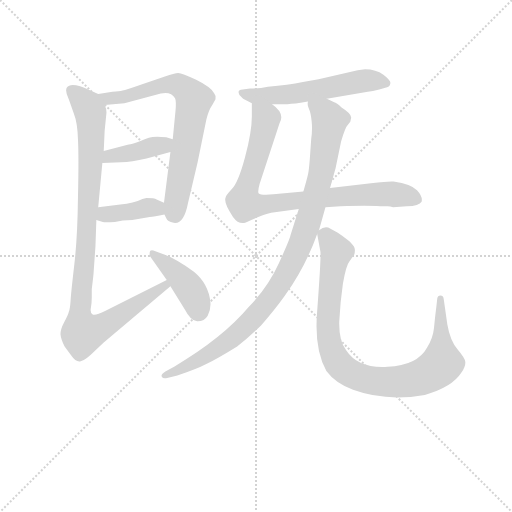
t = 0.00 s
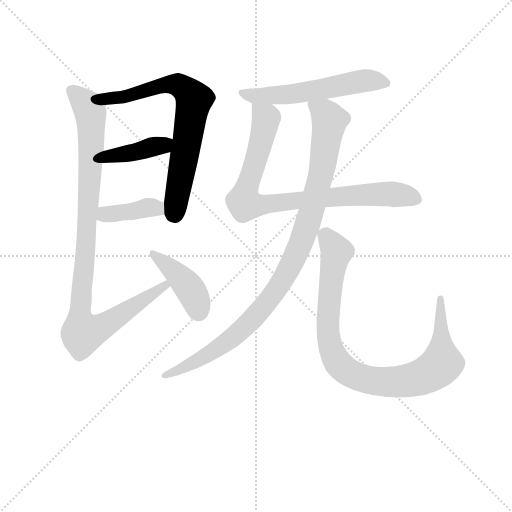
t = 1.49 s
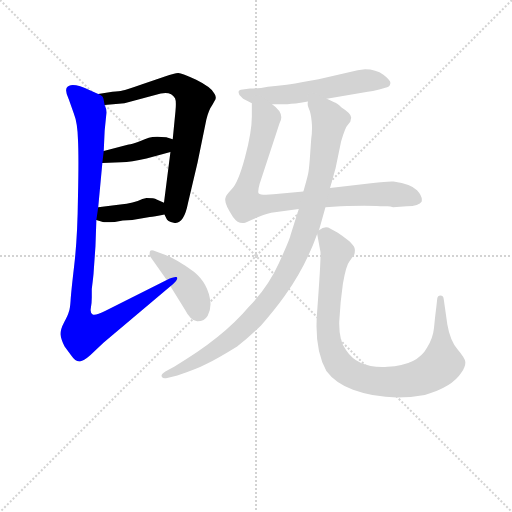
t = 2.98 s
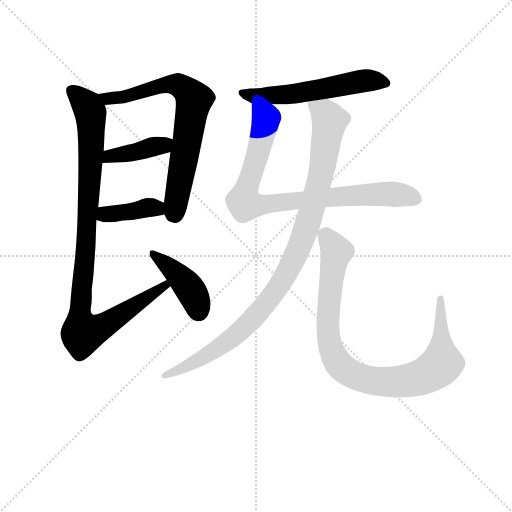
t = 4.47 s
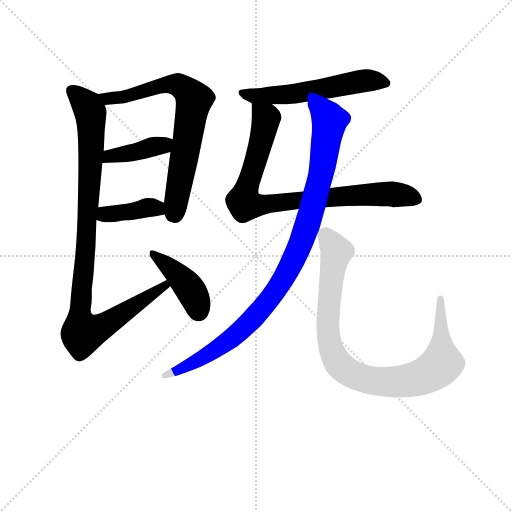
t = 5.97 s
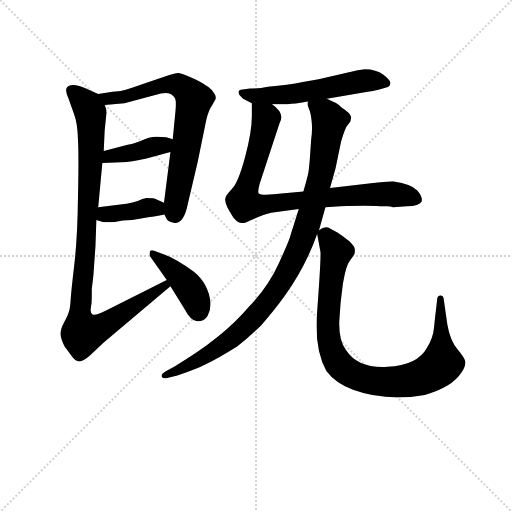
t = 7.46 s

The animated SVG that drew these frames (rendered in a browser with its animation timeline set to each time). Animation: 9 CSS @keyframes rules; one cycle of 7.46 s.

<svg version="1.1" viewBox="0 0 1024 1024" xmlns="http://www.w3.org/2000/svg">
  <g stroke="lightgray" stroke-dasharray="1,1" stroke-width="1" transform="scale(4, 4)">
    <line x1="0" y1="0" x2="256" y2="256"></line>
    <line x1="256" y1="0" x2="0" y2="256"></line>
    <line x1="128" y1="0" x2="128" y2="256"></line>
    <line x1="0" y1="128" x2="256" y2="128"></line>
  </g>
<g transform="scale(0.92, -0.92) translate(60, -900)">
   <style type="text/css">
    @keyframes keyframes0 {
      from {
       stroke: blue;
       stroke-dashoffset: 730;
       stroke-width: 128;
       }
       70% {
       animation-timing-function: step-end;
       stroke: blue;
       stroke-dashoffset: 0;
       stroke-width: 128;
       }
       to {
       stroke: black;
       stroke-width: 1024;
       }
       }
       #make-me-a-hanzi-animation-0 {
         animation: keyframes0 0.844076s both;
         animation-delay: 0.000000s;
         animation-timing-function: linear;
       }
    @keyframes keyframes1 {
      from {
       stroke: blue;
       stroke-dashoffset: 401;
       stroke-width: 128;
       }
       57% {
       animation-timing-function: step-end;
       stroke: blue;
       stroke-dashoffset: 0;
       stroke-width: 128;
       }
       to {
       stroke: black;
       stroke-width: 1024;
       }
       }
       #make-me-a-hanzi-animation-1 {
         animation: keyframes1 0.576335s both;
         animation-delay: 0.844076s;
         animation-timing-function: linear;
       }
    @keyframes keyframes2 {
      from {
       stroke: blue;
       stroke-dashoffset: 391;
       stroke-width: 128;
       }
       56% {
       animation-timing-function: step-end;
       stroke: blue;
       stroke-dashoffset: 0;
       stroke-width: 128;
       }
       to {
       stroke: black;
       stroke-width: 1024;
       }
       }
       #make-me-a-hanzi-animation-2 {
         animation: keyframes2 0.568197s both;
         animation-delay: 1.420410s;
         animation-timing-function: linear;
       }
    @keyframes keyframes3 {
      from {
       stroke: blue;
       stroke-dashoffset: 1011;
       stroke-width: 128;
       }
       77% {
       animation-timing-function: step-end;
       stroke: blue;
       stroke-dashoffset: 0;
       stroke-width: 128;
       }
       to {
       stroke: black;
       stroke-width: 1024;
       }
       }
       #make-me-a-hanzi-animation-3 {
         animation: keyframes3 1.072754s both;
         animation-delay: 1.988607s;
         animation-timing-function: linear;
       }
    @keyframes keyframes4 {
      from {
       stroke: blue;
       stroke-dashoffset: 417;
       stroke-width: 128;
       }
       58% {
       animation-timing-function: step-end;
       stroke: blue;
       stroke-dashoffset: 0;
       stroke-width: 128;
       }
       to {
       stroke: black;
       stroke-width: 1024;
       }
       }
       #make-me-a-hanzi-animation-4 {
         animation: keyframes4 0.589355s both;
         animation-delay: 3.061361s;
         animation-timing-function: linear;
       }
    @keyframes keyframes5 {
      from {
       stroke: blue;
       stroke-dashoffset: 569;
       stroke-width: 128;
       }
       65% {
       animation-timing-function: step-end;
       stroke: blue;
       stroke-dashoffset: 0;
       stroke-width: 128;
       }
       to {
       stroke: black;
       stroke-width: 1024;
       }
       }
       #make-me-a-hanzi-animation-5 {
         animation: keyframes5 0.713053s both;
         animation-delay: 3.650716s;
         animation-timing-function: linear;
       }
    @keyframes keyframes6 {
      from {
       stroke: blue;
       stroke-dashoffset: 860;
       stroke-width: 128;
       }
       74% {
       animation-timing-function: step-end;
       stroke: blue;
       stroke-dashoffset: 0;
       stroke-width: 128;
       }
       to {
       stroke: black;
       stroke-width: 1024;
       }
       }
       #make-me-a-hanzi-animation-6 {
         animation: keyframes6 0.949870s both;
         animation-delay: 4.363770s;
         animation-timing-function: linear;
       }
    @keyframes keyframes7 {
      from {
       stroke: blue;
       stroke-dashoffset: 1008;
       stroke-width: 128;
       }
       77% {
       animation-timing-function: step-end;
       stroke: blue;
       stroke-dashoffset: 0;
       stroke-width: 128;
       }
       to {
       stroke: black;
       stroke-width: 1024;
       }
       }
       #make-me-a-hanzi-animation-7 {
         animation: keyframes7 1.070312s both;
         animation-delay: 5.313639s;
         animation-timing-function: linear;
       }
    @keyframes keyframes8 {
      from {
       stroke: blue;
       stroke-dashoffset: 934;
       stroke-width: 128;
       }
       75% {
       animation-timing-function: step-end;
       stroke: blue;
       stroke-dashoffset: 0;
       stroke-width: 128;
       }
       to {
       stroke: black;
       stroke-width: 1024;
       }
       }
       #make-me-a-hanzi-animation-8 {
         animation: keyframes8 1.010091s both;
         animation-delay: 6.383952s;
         animation-timing-function: linear;
       }
</style>
<path d="M 184.5 700.5 L 153.5 695.5 C 123.5 690.5 137.5 668.5 167.5 671.5 L 210.5 675.5 L 289.5 696.5 Q 311.5 701.5 320.5 686.5 Q 323.5 680.5 321.5 658.5 L 315.5 597.5 L 310.5 569.5 L 296.5 459.5 L 297.5 433.5 L 301.5 425.5 Q 303.5 418.5 317.5 415.5 Q 339.5 411.5 348.5 457.5 L 369.5 546.5 L 388.5 639.5 Q 393.5 660.5 401.5 671.5 L 408.5 684.5 Q 410.5 691.5 405.5 697.5 Q 398.5 710.5 366.5 726.5 Q 335.5 741.5 327.5 741.5 Q 319.5 741.5 298.5 733.5 L 247.5 716.5 Q 213.5 704.5 206.5 703.5 Q 199.5 701.5 184.5 700.5 Z" fill="lightgray"></path> 
<path d="M 162.5 545.5 L 203.5 547.5 Q 225.5 547.5 258.5 555.5 L 310.5 569.5 C 339.5 577.5 344.5 589.5 315.5 597.5 L 301.5 601.5 Q 275.5 604.5 263.5 600.5 Q 226.5 585.5 217.5 585.5 L 165.5 571.5 C 136.5 563.5 132.5 544.5 162.5 545.5 Z" fill="lightgray"></path> 
<path d="M 149.5 421.5 L 163.5 417.5 Q 167.5 416.5 189.5 417.5 Q 205.5 421.5 227.5 421.5 L 265.5 428.5 Q 274.5 428.5 297.5 433.5 C 326.5 439.5 323.5 447.5 296.5 459.5 L 280.5 466.5 Q 275.5 469.5 258.5 469.5 L 249.5 467.5 Q 230.5 458.5 201.5 455.5 L 153.5 449.5 C 123.5 445.5 120.5 429.5 149.5 421.5 Z" fill="lightgray"></path> 
<path d="M 153.5 695.5 L 136.5 703.5 Q 101.5 719.5 90.5 713.5 Q 77.5 708.5 89.5 684.5 L 100.5 653.5 Q 108.5 633.5 109.5 596.5 Q 111.5 559.5 109.5 471.5 Q 108.5 383.5 101.5 324.5 Q 94.5 264.5 93.5 247.5 Q 92.5 229.5 89.5 221.5 Q 87.5 213.5 79.5 199.5 Q 71.5 184.5 71.5 173.5 Q 72.5 162.5 80.5 146.5 L 94.5 127.5 Q 105.5 111.5 115.5 114.5 Q 125.5 116.5 146.5 137.5 L 165.5 155.5 L 310.5 277.5 C 333.5 296.5 329.5 304.5 302.5 291.5 L 169.5 224.5 Q 147.5 213.5 141.5 216.5 Q 135.5 219.5 137.5 230.5 Q 139.5 241.5 139.5 253.5 L 139.5 271.5 Q 143.5 303.5 143.5 307.5 L 147.5 364.5 L 149.5 421.5 L 153.5 449.5 L 162.5 545.5 L 165.5 571.5 L 167.5 615.5 L 171.5 655.5 Q 171.5 663.5 167.5 671.5 C 164.5 690.5 164.5 690.5 153.5 695.5 Z" fill="lightgray"></path> 
<path d="M 310.5 277.5 L 341.5 227.5 Q 355.5 200.5 369.5 201.5 Q 384.5 201.5 391.5 213.5 Q 398.5 225.5 397.5 242.5 Q 393.5 283.5 361.5 309.5 Q 316.5 341.5 289.5 349.5 L 273.5 355.5 Q 264.5 357.5 265.5 349.5 Q 264.5 345.5 266.5 342.5 L 302.5 291.5 L 310.5 277.5 Z" fill="lightgray"></path> 
<path d="M 733.5 749.5 L 717.5 747.5 L 632.5 727.5 L 598.5 721.5 Q 566.5 714.5 522.5 711.5 Q 503.5 707.5 483.5 707.5 L 467.5 705.5 Q 454.5 705.5 460.5 693.5 L 468.5 685.5 L 487.5 675.5 L 531.5 673.5 L 551.5 673.5 Q 565.5 672.5 593.5 676.5 L 609.5 679.5 L 650.5 685.5 L 739.5 700.5 Q 749.5 701.5 764.5 705.5 L 781.5 710.5 Q 787.5 711.5 788.5 718.5 Q 790.5 724.5 773.5 737.5 Q 757.5 749.5 733.5 749.5 Z" fill="lightgray"></path> 
<path d="M 487.5 675.5 L 487.5 647.5 Q 487.5 613.5 472.5 557.5 Q 457.5 501.5 443.5 488.5 Q 430.5 474.5 430.5 470.5 Q 425.5 459.5 446.5 428.5 Q 459.5 410.5 474.5 416.5 Q 508.5 432.5 529.5 437.5 L 589.5 445.5 L 647.5 449.5 L 680.5 451.5 Q 739.5 453.5 766.5 451.5 L 782.5 451.5 Q 788.5 451.5 794.5 449.5 L 824.5 451.5 Q 851.5 452.5 856.5 461.5 Q 859.5 472.5 846.5 486.5 Q 834.5 499.5 795.5 505.5 Q 785.5 506.5 746.5 501.5 L 657.5 491.5 L 599.5 483.5 L 534.5 477.5 Q 506.5 475.5 502.5 479.5 Q 499.5 482.5 504.5 500.5 L 547.5 631.5 Q 560.5 653.5 531.5 673.5 C 509.5 693.5 487.5 705.5 487.5 675.5 Z" fill="lightgray"></path> 
<path d="M 589.5 445.5 L 571.5 388.5 Q 569.5 378.5 546.5 328.5 Q 523.5 277.5 481.5 233.5 Q 424.5 165.5 319.5 103.5 L 299.5 92.5 Q 289.5 86.5 291.5 81.5 Q 294.5 75.5 303.5 78.5 L 325.5 83.5 Q 367.5 97.5 388.5 108.5 Q 410.5 118.5 455.5 146.5 Q 479.5 165.5 507.5 192.5 Q 537.5 226.5 559.5 257.5 Q 604.5 320.5 629.5 391.5 L 633.5 399.5 L 647.5 449.5 L 657.5 491.5 L 669.5 534.5 L 681.5 592.5 Q 690.5 622.5 695.5 627.5 L 701.5 635.5 L 703.5 644.5 Q 703.5 653.5 682.5 666.5 Q 671.5 676.5 666.5 677.5 Q 656.5 683.5 650.5 685.5 C 623.5 698.5 603.5 708.5 609.5 679.5 Q 607.5 670.5 611.5 663.5 Q 615.5 655.5 617.5 636.5 Q 619.5 617.5 616.5 597.5 L 613.5 554.5 Q 611.5 528.5 609.5 520.5 Q 607.5 511.5 599.5 483.5 L 589.5 445.5 Z" fill="lightgray"></path> 
<path d="M 629.5 391.5 L 636.5 353.5 Q 638.5 345.5 629.5 223.5 Q 622.5 141.5 649.5 93.5 Q 668.5 67.5 707.5 52.5 Q 778.5 26.5 863.5 41.5 Q 922.5 57.5 943.5 90.5 Q 952.5 104.5 951.5 113.5 Q 950.5 121.5 934.5 140.5 Q 918.5 159.5 912.5 194.5 L 904.5 250.5 Q 903.5 257.5 897.5 257.5 Q 891.5 257.5 890.5 250.5 L 888.5 232.5 Q 885.5 209.5 883.5 187.5 Q 881.5 165.5 868.5 144.5 Q 847.5 105.5 782.5 102.5 Q 718.5 98.5 692.5 138.5 Q 676.5 158.5 677.5 200.5 Q 679.5 242.5 685.5 283.5 Q 692.5 323.5 699.5 331.5 L 710.5 347.5 Q 712.5 356.5 710.5 361.5 Q 709.5 365.5 699.5 375.5 Q 684.5 387.5 673.5 394.5 L 653.5 405.5 Q 644.5 408.5 633.5 399.5 C 628.5 397.5 628.5 397.5 629.5 391.5 Z" fill="lightgray"></path> 
      <clipPath id="make-me-a-hanzi-clip-0">
      <path d="M 184.5 700.5 L 153.5 695.5 C 123.5 690.5 137.5 668.5 167.5 671.5 L 210.5 675.5 L 289.5 696.5 Q 311.5 701.5 320.5 686.5 Q 323.5 680.5 321.5 658.5 L 315.5 597.5 L 310.5 569.5 L 296.5 459.5 L 297.5 433.5 L 301.5 425.5 Q 303.5 418.5 317.5 415.5 Q 339.5 411.5 348.5 457.5 L 369.5 546.5 L 388.5 639.5 Q 393.5 660.5 401.5 671.5 L 408.5 684.5 Q 410.5 691.5 405.5 697.5 Q 398.5 710.5 366.5 726.5 Q 335.5 741.5 327.5 741.5 Q 319.5 741.5 298.5 733.5 L 247.5 716.5 Q 213.5 704.5 206.5 703.5 Q 199.5 701.5 184.5 700.5 Z" fill="lightgray"></path>
      </clipPath>
      <path clip-path="url(#make-me-a-hanzi-clip-0)" d="M 161.5 692.5 L 174.5 684.5 L 204.5 688.5 L 297.5 715.5 L 326.5 716.5 L 345.5 704.5 L 361.5 683.5 L 320.5 433.5 " fill="none" id="make-me-a-hanzi-animation-0" stroke-dasharray="602 1204" stroke-linecap="round"></path>

      <clipPath id="make-me-a-hanzi-clip-1">
      <path d="M 162.5 545.5 L 203.5 547.5 Q 225.5 547.5 258.5 555.5 L 310.5 569.5 C 339.5 577.5 344.5 589.5 315.5 597.5 L 301.5 601.5 Q 275.5 604.5 263.5 600.5 Q 226.5 585.5 217.5 585.5 L 165.5 571.5 C 136.5 563.5 132.5 544.5 162.5 545.5 Z" fill="lightgray"></path>
      </clipPath>
      <path clip-path="url(#make-me-a-hanzi-clip-1)" d="M 169.5 551.5 L 178.5 560.5 L 232.5 568.5 L 306.5 591.5 " fill="none" id="make-me-a-hanzi-animation-1" stroke-dasharray="273 546" stroke-linecap="round"></path>

      <clipPath id="make-me-a-hanzi-clip-2">
      <path d="M 149.5 421.5 L 163.5 417.5 Q 167.5 416.5 189.5 417.5 Q 205.5 421.5 227.5 421.5 L 265.5 428.5 Q 274.5 428.5 297.5 433.5 C 326.5 439.5 323.5 447.5 296.5 459.5 L 280.5 466.5 Q 275.5 469.5 258.5 469.5 L 249.5 467.5 Q 230.5 458.5 201.5 455.5 L 153.5 449.5 C 123.5 445.5 120.5 429.5 149.5 421.5 Z" fill="lightgray"></path>
      </clipPath>
      <path clip-path="url(#make-me-a-hanzi-clip-2)" d="M 158.5 427.5 L 264.5 449.5 L 289.5 439.5 " fill="none" id="make-me-a-hanzi-animation-2" stroke-dasharray="263 526" stroke-linecap="round"></path>

      <clipPath id="make-me-a-hanzi-clip-3">
      <path d="M 153.5 695.5 L 136.5 703.5 Q 101.5 719.5 90.5 713.5 Q 77.5 708.5 89.5 684.5 L 100.5 653.5 Q 108.5 633.5 109.5 596.5 Q 111.5 559.5 109.5 471.5 Q 108.5 383.5 101.5 324.5 Q 94.5 264.5 93.5 247.5 Q 92.5 229.5 89.5 221.5 Q 87.5 213.5 79.5 199.5 Q 71.5 184.5 71.5 173.5 Q 72.5 162.5 80.5 146.5 L 94.5 127.5 Q 105.5 111.5 115.5 114.5 Q 125.5 116.5 146.5 137.5 L 165.5 155.5 L 310.5 277.5 C 333.5 296.5 329.5 304.5 302.5 291.5 L 169.5 224.5 Q 147.5 213.5 141.5 216.5 Q 135.5 219.5 137.5 230.5 Q 139.5 241.5 139.5 253.5 L 139.5 271.5 Q 143.5 303.5 143.5 307.5 L 147.5 364.5 L 149.5 421.5 L 153.5 449.5 L 162.5 545.5 L 165.5 571.5 L 167.5 615.5 L 171.5 655.5 Q 171.5 663.5 167.5 671.5 C 164.5 690.5 164.5 690.5 153.5 695.5 Z" fill="lightgray"></path>
      </clipPath>
      <path clip-path="url(#make-me-a-hanzi-clip-3)" d="M 97.5 701.5 L 117.5 685.5 L 137.5 652.5 L 133.5 472.5 L 114.5 237.5 L 119.5 175.5 L 165.5 191.5 L 297.5 278.5 L 297.5 284.5 " fill="none" id="make-me-a-hanzi-animation-3" stroke-dasharray="883 1766" stroke-linecap="round"></path>

      <clipPath id="make-me-a-hanzi-clip-4">
      <path d="M 310.5 277.5 L 341.5 227.5 Q 355.5 200.5 369.5 201.5 Q 384.5 201.5 391.5 213.5 Q 398.5 225.5 397.5 242.5 Q 393.5 283.5 361.5 309.5 Q 316.5 341.5 289.5 349.5 L 273.5 355.5 Q 264.5 357.5 265.5 349.5 Q 264.5 345.5 266.5 342.5 L 302.5 291.5 L 310.5 277.5 Z" fill="lightgray"></path>
      </clipPath>
      <path clip-path="url(#make-me-a-hanzi-clip-4)" d="M 273.5 347.5 L 345.5 281.5 L 362.5 255.5 L 370.5 224.5 " fill="none" id="make-me-a-hanzi-animation-4" stroke-dasharray="289 578" stroke-linecap="round"></path>

      <clipPath id="make-me-a-hanzi-clip-5">
      <path d="M 733.5 749.5 L 717.5 747.5 L 632.5 727.5 L 598.5 721.5 Q 566.5 714.5 522.5 711.5 Q 503.5 707.5 483.5 707.5 L 467.5 705.5 Q 454.5 705.5 460.5 693.5 L 468.5 685.5 L 487.5 675.5 L 531.5 673.5 L 551.5 673.5 Q 565.5 672.5 593.5 676.5 L 609.5 679.5 L 650.5 685.5 L 739.5 700.5 Q 749.5 701.5 764.5 705.5 L 781.5 710.5 Q 787.5 711.5 788.5 718.5 Q 790.5 724.5 773.5 737.5 Q 757.5 749.5 733.5 749.5 Z" fill="lightgray"></path>
      </clipPath>
      <path clip-path="url(#make-me-a-hanzi-clip-5)" d="M 470.5 695.5 L 495.5 690.5 L 557.5 693.5 L 738.5 725.5 L 779.5 719.5 " fill="none" id="make-me-a-hanzi-animation-5" stroke-dasharray="441 882" stroke-linecap="round"></path>

      <clipPath id="make-me-a-hanzi-clip-6">
      <path d="M 487.5 675.5 L 487.5 647.5 Q 487.5 613.5 472.5 557.5 Q 457.5 501.5 443.5 488.5 Q 430.5 474.5 430.5 470.5 Q 425.5 459.5 446.5 428.5 Q 459.5 410.5 474.5 416.5 Q 508.5 432.5 529.5 437.5 L 589.5 445.5 L 647.5 449.5 L 680.5 451.5 Q 739.5 453.5 766.5 451.5 L 782.5 451.5 Q 788.5 451.5 794.5 449.5 L 824.5 451.5 Q 851.5 452.5 856.5 461.5 Q 859.5 472.5 846.5 486.5 Q 834.5 499.5 795.5 505.5 Q 785.5 506.5 746.5 501.5 L 657.5 491.5 L 599.5 483.5 L 534.5 477.5 Q 506.5 475.5 502.5 479.5 Q 499.5 482.5 504.5 500.5 L 547.5 631.5 Q 560.5 653.5 531.5 673.5 C 509.5 693.5 487.5 705.5 487.5 675.5 Z" fill="lightgray"></path>
      </clipPath>
      <path clip-path="url(#make-me-a-hanzi-clip-6)" d="M 494.5 668.5 L 518.5 642.5 L 474.5 487.5 L 472.5 456.5 L 504.5 453.5 L 758.5 478.5 L 813.5 476.5 L 846.5 466.5 " fill="none" id="make-me-a-hanzi-animation-6" stroke-dasharray="732 1464" stroke-linecap="round"></path>

      <clipPath id="make-me-a-hanzi-clip-7">
      <path d="M 589.5 445.5 L 571.5 388.5 Q 569.5 378.5 546.5 328.5 Q 523.5 277.5 481.5 233.5 Q 424.5 165.5 319.5 103.5 L 299.5 92.5 Q 289.5 86.5 291.5 81.5 Q 294.5 75.5 303.5 78.5 L 325.5 83.5 Q 367.5 97.5 388.5 108.5 Q 410.5 118.5 455.5 146.5 Q 479.5 165.5 507.5 192.5 Q 537.5 226.5 559.5 257.5 Q 604.5 320.5 629.5 391.5 L 633.5 399.5 L 647.5 449.5 L 657.5 491.5 L 669.5 534.5 L 681.5 592.5 Q 690.5 622.5 695.5 627.5 L 701.5 635.5 L 703.5 644.5 Q 703.5 653.5 682.5 666.5 Q 671.5 676.5 666.5 677.5 Q 656.5 683.5 650.5 685.5 C 623.5 698.5 603.5 708.5 609.5 679.5 Q 607.5 670.5 611.5 663.5 Q 615.5 655.5 617.5 636.5 Q 619.5 617.5 616.5 597.5 L 613.5 554.5 Q 611.5 528.5 609.5 520.5 Q 607.5 511.5 599.5 483.5 L 589.5 445.5 Z" fill="lightgray"></path>
      </clipPath>
      <path clip-path="url(#make-me-a-hanzi-clip-7)" d="M 617.5 674.5 L 645.5 654.5 L 655.5 629.5 L 637.5 519.5 L 616.5 438.5 L 592.5 366.5 L 560.5 301.5 L 522.5 244.5 L 436.5 158.5 L 344.5 102.5 L 298.5 84.5 " fill="none" id="make-me-a-hanzi-animation-7" stroke-dasharray="880 1760" stroke-linecap="round"></path>

      <clipPath id="make-me-a-hanzi-clip-8">
      <path d="M 629.5 391.5 L 636.5 353.5 Q 638.5 345.5 629.5 223.5 Q 622.5 141.5 649.5 93.5 Q 668.5 67.5 707.5 52.5 Q 778.5 26.5 863.5 41.5 Q 922.5 57.5 943.5 90.5 Q 952.5 104.5 951.5 113.5 Q 950.5 121.5 934.5 140.5 Q 918.5 159.5 912.5 194.5 L 904.5 250.5 Q 903.5 257.5 897.5 257.5 Q 891.5 257.5 890.5 250.5 L 888.5 232.5 Q 885.5 209.5 883.5 187.5 Q 881.5 165.5 868.5 144.5 Q 847.5 105.5 782.5 102.5 Q 718.5 98.5 692.5 138.5 Q 676.5 158.5 677.5 200.5 Q 679.5 242.5 685.5 283.5 Q 692.5 323.5 699.5 331.5 L 710.5 347.5 Q 712.5 356.5 710.5 361.5 Q 709.5 365.5 699.5 375.5 Q 684.5 387.5 673.5 394.5 L 653.5 405.5 Q 644.5 408.5 633.5 399.5 C 628.5 397.5 628.5 397.5 629.5 391.5 Z" fill="lightgray"></path>
      </clipPath>
      <path clip-path="url(#make-me-a-hanzi-clip-8)" d="M 646.5 388.5 L 671.5 352.5 L 653.5 234.5 L 656.5 153.5 L 673.5 112.5 L 700.5 89.5 L 737.5 74.5 L 805.5 69.5 L 849.5 77.5 L 893.5 102.5 L 900.5 109.5 L 897.5 250.5 " fill="none" id="make-me-a-hanzi-animation-8" stroke-dasharray="806 1612" stroke-linecap="round"></path>

</g>
</svg>
